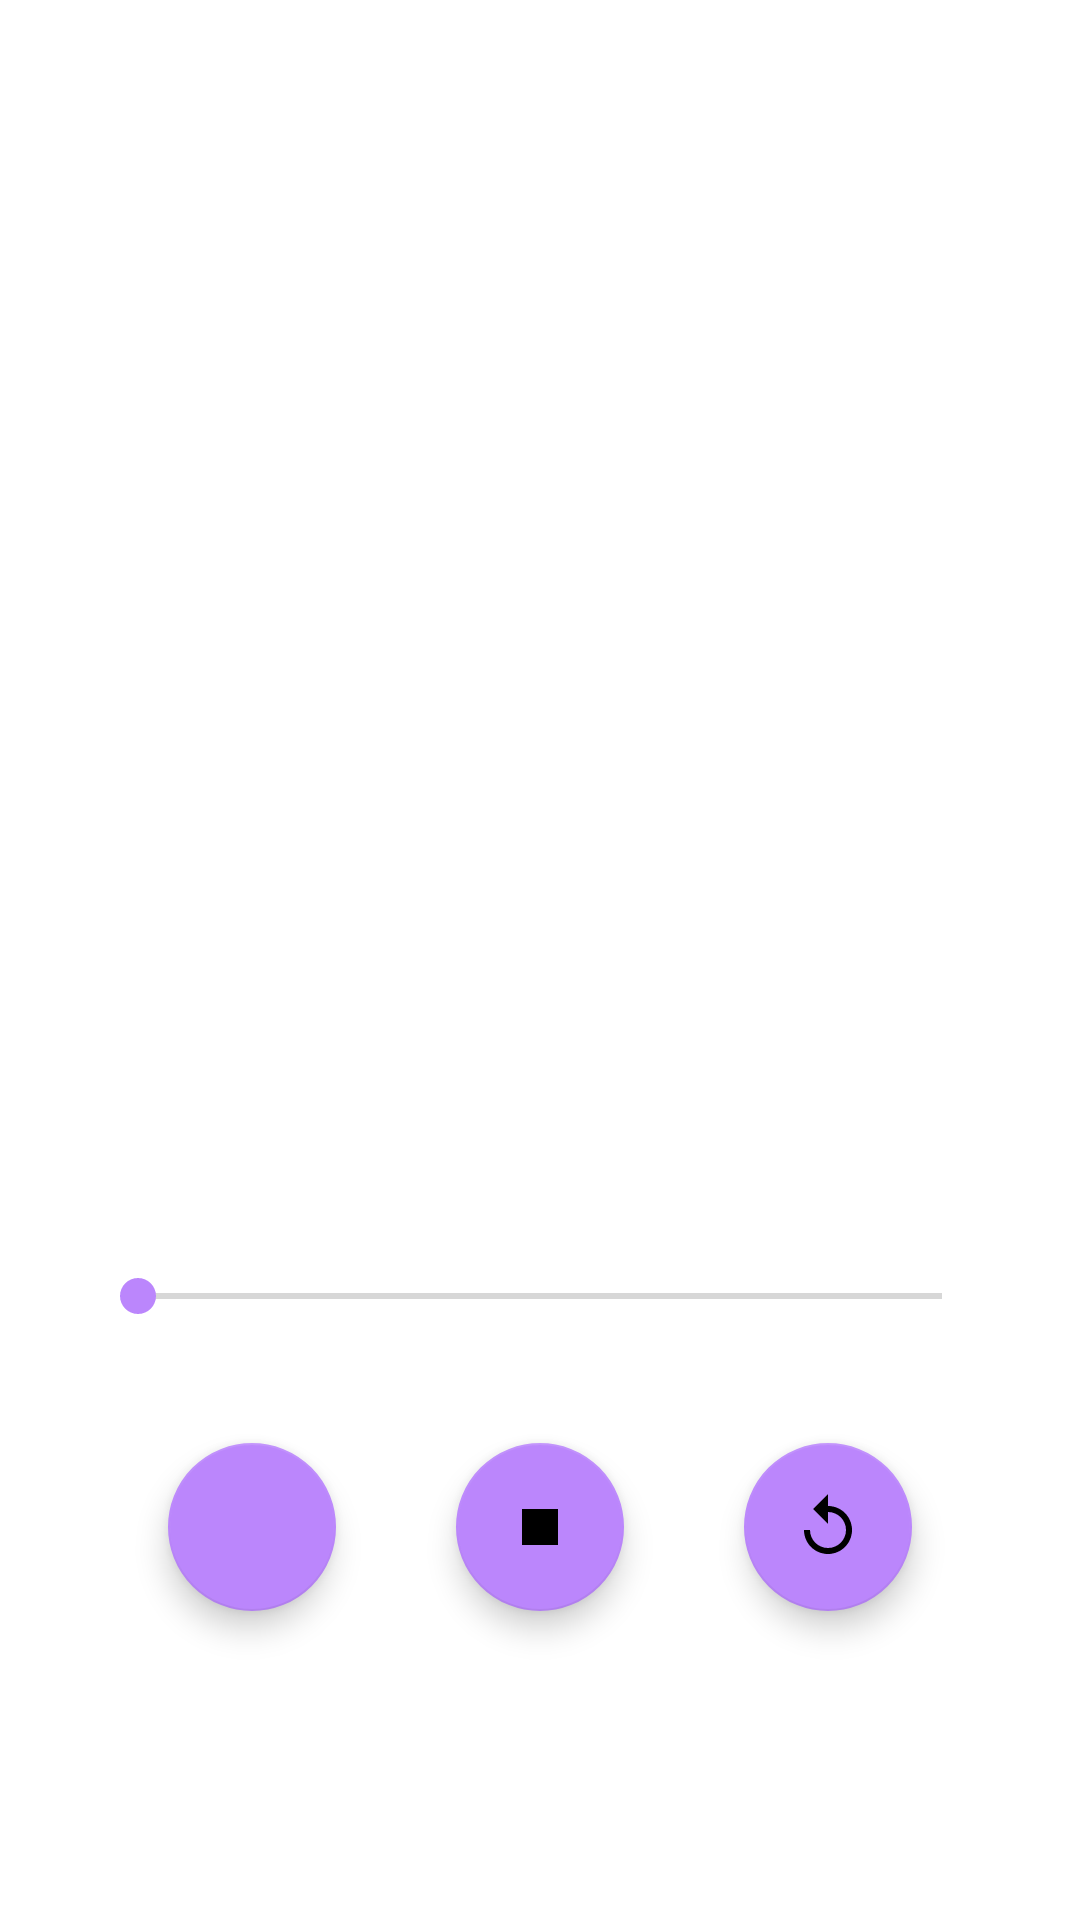

The Android layout XML behind this screen, and the referenced resources:
<!-- AndroidManifest.xml: application theme Theme.Musica -->
<!-- res/layout/activity_media_player.xml -->
<?xml version="1.0" encoding="utf-8"?>
<RelativeLayout xmlns:android="http://schemas.android.com/apk/res/android"
    xmlns:app="http://schemas.android.com/apk/res-auto"
    xmlns:tools="http://schemas.android.com/tools"
    android:layout_width="match_parent"
    android:layout_height="match_parent"
    tools:context=".MediaPlayerActivity">


    <LinearLayout
        android:id="@+id/wrapper"
        android:layout_width="wrap_content"
        android:layout_height="wrap_content"
        android:layout_centerInParent="true"
        android:orientation="vertical">

        <ImageView
            android:id="@+id/imageView"
            android:layout_width="300dp"
            android:layout_height="300dp"
            android:src="@drawable/note_image"
            android:layout_marginBottom="40dp"/>

        <SeekBar
            android:id="@+id/seekBar"
            android:layout_width="300dp"
            android:layout_height="wrap_content"
            android:layout_marginBottom="20dp"
            android:thumbTint="@color/purple_200"/>

        <LinearLayout
            android:id="@+id/buttonWrapper"
            android:layout_gravity="center"
            android:layout_width="wrap_content"
            android:layout_height="wrap_content"
            android:orientation="horizontal">

            <com.google.android.material.floatingactionbutton.FloatingActionButton
                android:id="@+id/playButton"
                android:layout_width="wrap_content"
                android:layout_height="wrap_content"
                android:layout_margin="20dp"
                android:clickable="true"
                app:backgroundTint="@color/purple_200"
                app:srcCompat="@drawable/ic_play_arrow" />

            <com.google.android.material.floatingactionbutton.FloatingActionButton
                android:id="@+id/stopButton"
                android:layout_width="wrap_content"
                android:layout_height="wrap_content"
                android:layout_margin="20dp"
                android:clickable="true"
                app:backgroundTint="@color/purple_200"
                app:srcCompat="@drawable/ic_stop" />

            <com.google.android.material.floatingactionbutton.FloatingActionButton
                android:id="@+id/replayButton"
                android:layout_width="wrap_content"
                android:layout_height="wrap_content"
                android:layout_margin="20dp"
                android:clickable="true"
                app:backgroundTint="@color/purple_200"
                app:srcCompat="@drawable/ic_replay" />

        </LinearLayout>

    </LinearLayout>

</RelativeLayout>
<!-- resources referenced by this layout -->
<resources>
  <!-- drawable ic_replay (drawable) -->
  <vector android:height="24dp" android:tint="#BB86FC"
      android:viewportHeight="24" android:viewportWidth="24"
      android:width="24dp" xmlns:android="http://schemas.android.com/apk/res/android">
      <path android:fillColor="@android:color/white" android:pathData="M12,5V1L7,6l5,5V7c3.31,0 6,2.69 6,6s-2.69,6 -6,6 -6,-2.69 -6,-6H4c0,4.42 3.58,8 8,8s8,-3.58 8,-8 -3.58,-8 -8,-8z"/>
  </vector>
  <!-- drawable ic_stop (drawable) -->
  <vector android:height="24dp" android:tint="#BB86FC"
      android:viewportHeight="24" android:viewportWidth="24"
      android:width="24dp" xmlns:android="http://schemas.android.com/apk/res/android">
      <path android:fillColor="@android:color/white" android:pathData="M6,6h12v12H6z"/>
  </vector>
  <style name="Theme.Musica" parent="Theme.MaterialComponents.DayNight.DarkActionBar">
          
          <item name="colorPrimary">@color/purple_500</item>
          <item name="colorPrimaryVariant">@color/purple_700</item>
          <item name="colorOnPrimary">@color/white</item>
          
          <item name="colorSecondary">@color/teal_200</item>
          <item name="colorSecondaryVariant">@color/teal_700</item>
          <item name="colorOnSecondary">@color/black</item>
          
          <item name="android:statusBarColor">?attr/colorPrimaryVariant</item>
          
      </style>
  <!-- not gathered from this repository: default colours our renderer supplied (Android Studio template values) -->
  <color name="purple_200">#FFBB86FC</color>
  <color name="purple_500">#FF6200EE</color>
  <color name="purple_700">#FF3700B3</color>
  <color name="teal_200">#FF03DAC5</color>
  <color name="teal_700">#FF018786</color>
  <color name="black">#FF000000</color>
  <color name="white">#FFFFFFFF</color>
</resources>
